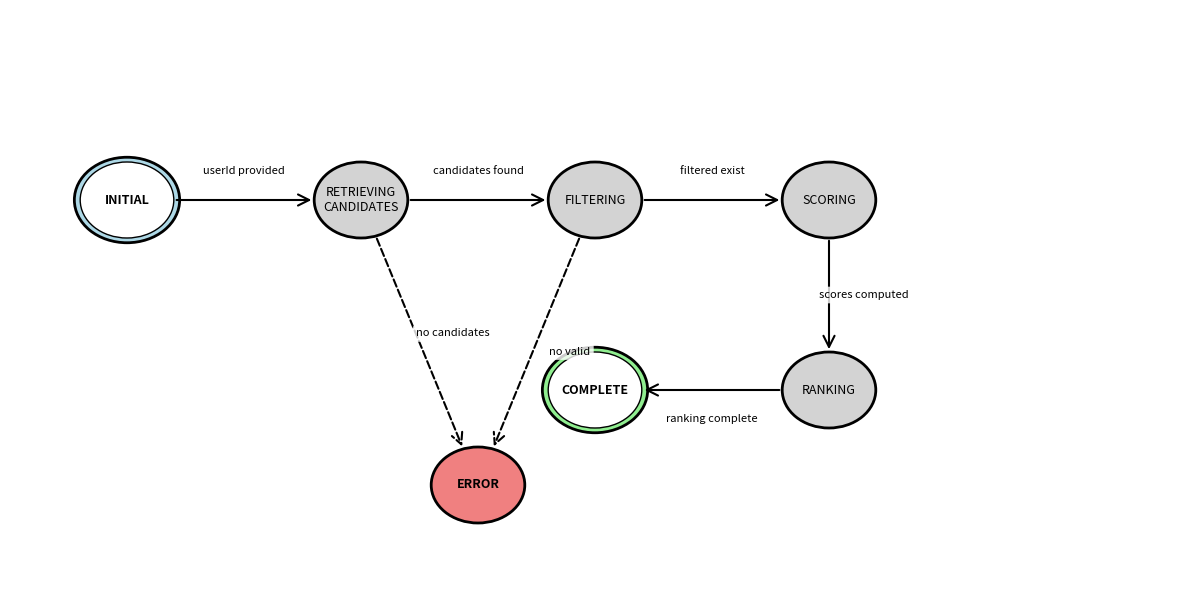

Write Python code to recreate this figure.
#!/usr/bin/env python3
"""
Generate FSM diagram for Matching Module using Matplotlib and NetworkX.
Exports as PDF for inclusion in LaTeX document.
"""

import matplotlib.pyplot as plt
import matplotlib.patches as mpatches
from matplotlib.patches import FancyBboxPatch, FancyArrowPatch, Circle
import numpy as np

# Create figure with appropriate size
fig, ax = plt.subplots(1, 1, figsize=(12, 6))
ax.set_xlim(0, 10)
ax.set_ylim(0, 6)
ax.axis('off')

# Define state positions (horizontal flow with ERROR below)
positions = {
    'initial': (1, 4),
    'retrieving': (3, 4),
    'filtering': (5, 4),
    'scoring': (7, 4),
    'ranking': (7, 2),
    'complete': (5, 2),
    'error': (4, 1)
}

# State properties
states = {
    'initial': {'label': 'INITIAL', 'shape': 'doublecircle', 'color': 'lightblue'},
    'retrieving': {'label': 'RETRIEVING\nCANDIDATES', 'shape': 'circle', 'color': 'lightgray'},
    'filtering': {'label': 'FILTERING', 'shape': 'circle', 'color': 'lightgray'},
    'scoring': {'label': 'SCORING', 'shape': 'circle', 'color': 'lightgray'},
    'ranking': {'label': 'RANKING', 'shape': 'circle', 'color': 'lightgray'},
    'complete': {'label': 'COMPLETE', 'shape': 'doublecircle', 'color': 'lightgreen'},
    'error': {'label': 'ERROR', 'shape': 'circle', 'color': 'lightcoral'}
}

# Draw states
state_circles = {}
for state_name, (x, y) in positions.items():
    props = states[state_name]
    radius = 0.4
    
    if props['shape'] == 'doublecircle':
        # Outer circle
        outer = Circle((x, y), radius + 0.05, fill=True, facecolor=props['color'], 
                      edgecolor='black', linewidth=2)
        ax.add_patch(outer)
        # Inner circle
        inner = Circle((x, y), radius, fill=True, facecolor='white', 
                      edgecolor='black', linewidth=1)
        ax.add_patch(inner)
    else:
        circle = Circle((x, y), radius, fill=True, facecolor=props['color'], 
                       edgecolor='black', linewidth=2)
        ax.add_patch(circle)
    
    # Add text label
    ax.text(x, y, props['label'], ha='center', va='center', fontsize=9, 
           weight='bold' if state_name in ['initial', 'complete', 'error'] else 'normal')
    
    state_circles[state_name] = (x, y, radius)

# Define transitions
transitions = [
    ('initial', 'retrieving', 'userId provided', 'solid'),
    ('retrieving', 'filtering', 'candidates found', 'solid'),
    ('retrieving', 'error', 'no candidates', 'dashed'),
    ('filtering', 'scoring', 'filtered exist', 'solid'),
    ('filtering', 'error', 'no valid', 'dashed'),
    ('scoring', 'ranking', 'scores computed', 'solid'),
    ('ranking', 'complete', 'ranking complete', 'solid'),
]

# Draw transitions (arrows)
for from_state, to_state, label, style in transitions:
    x1, y1, r1 = state_circles[from_state]
    x2, y2, r2 = state_circles[to_state]
    
    # Calculate arrow start and end points (on circle edges)
    dx = x2 - x1
    dy = y2 - y1
    dist = np.sqrt(dx**2 + dy**2)
    
    # Start point (on source circle edge)
    start_x = x1 + (dx / dist) * r1
    start_y = y1 + (dy / dist) * r1
    
    # End point (on target circle edge)
    end_x = x2 - (dx / dist) * r2
    end_y = y2 - (dy / dist) * r2
    
    # Draw arrow
    arrow = FancyArrowPatch((start_x, start_y), (end_x, end_y),
                           arrowstyle='->', mutation_scale=20, 
                           linestyle=style, linewidth=1.5, color='black')
    ax.add_patch(arrow)
    
    # Add label
    mid_x = (start_x + end_x) / 2
    mid_y = (start_y + end_y) / 2
    
    # Offset label perpendicular to arrow
    perp_x = -dy / dist * 0.3
    perp_y = dx / dist * 0.3
    
    ax.text(mid_x + perp_x, mid_y + perp_y, label, fontsize=8, 
           ha='center', va='center', bbox=dict(boxstyle='round,pad=0.3', 
           facecolor='white', edgecolor='none', alpha=0.8))

# Save as PDF
output_file = 'matching_fsm.pdf'
plt.tight_layout()
plt.savefig(output_file, format='pdf', bbox_inches='tight', dpi=300)
print(f"FSM diagram generated: {output_file}")
plt.close()
